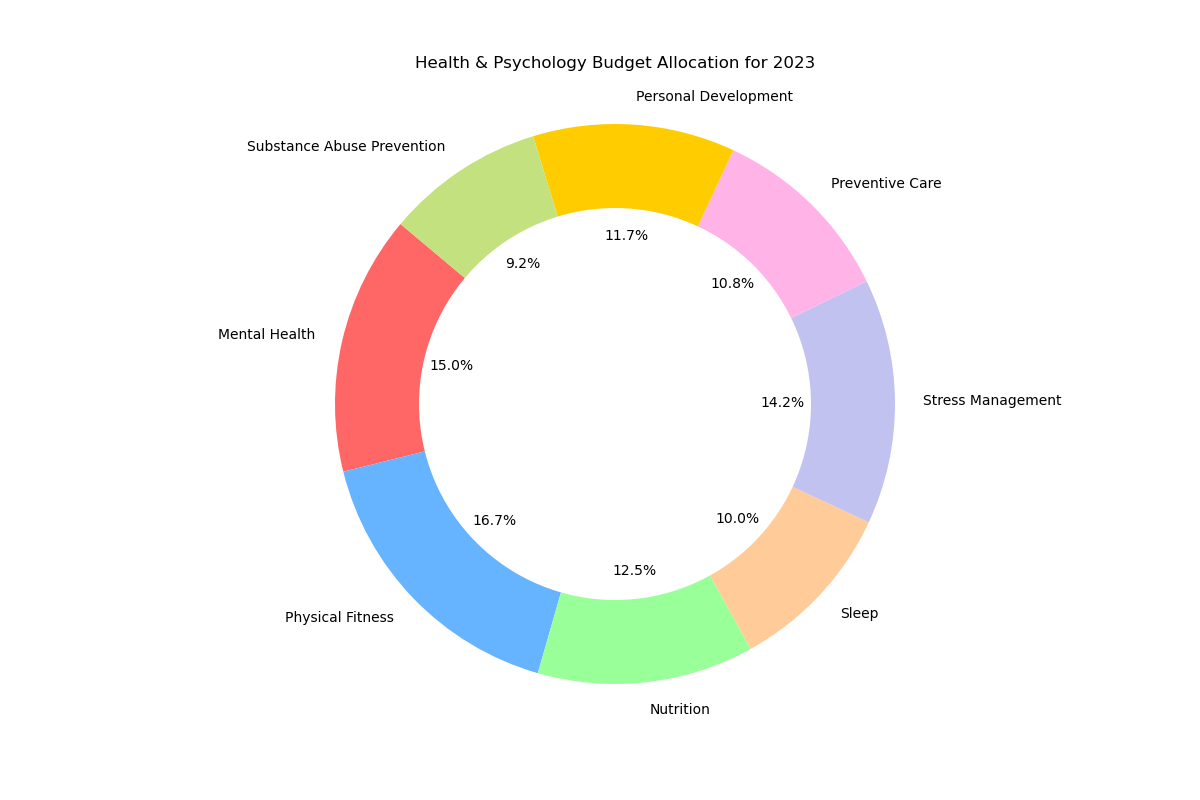

Values plotted in this chart, from the file beside it:
Category, Value
Mental Health, 180
Physical Fitness, 200
Nutrition, 150
Sleep, 120
Stress Management, 170
Preventive Care, 130
Personal Development, 140
Substance Abuse Prevention, 110
